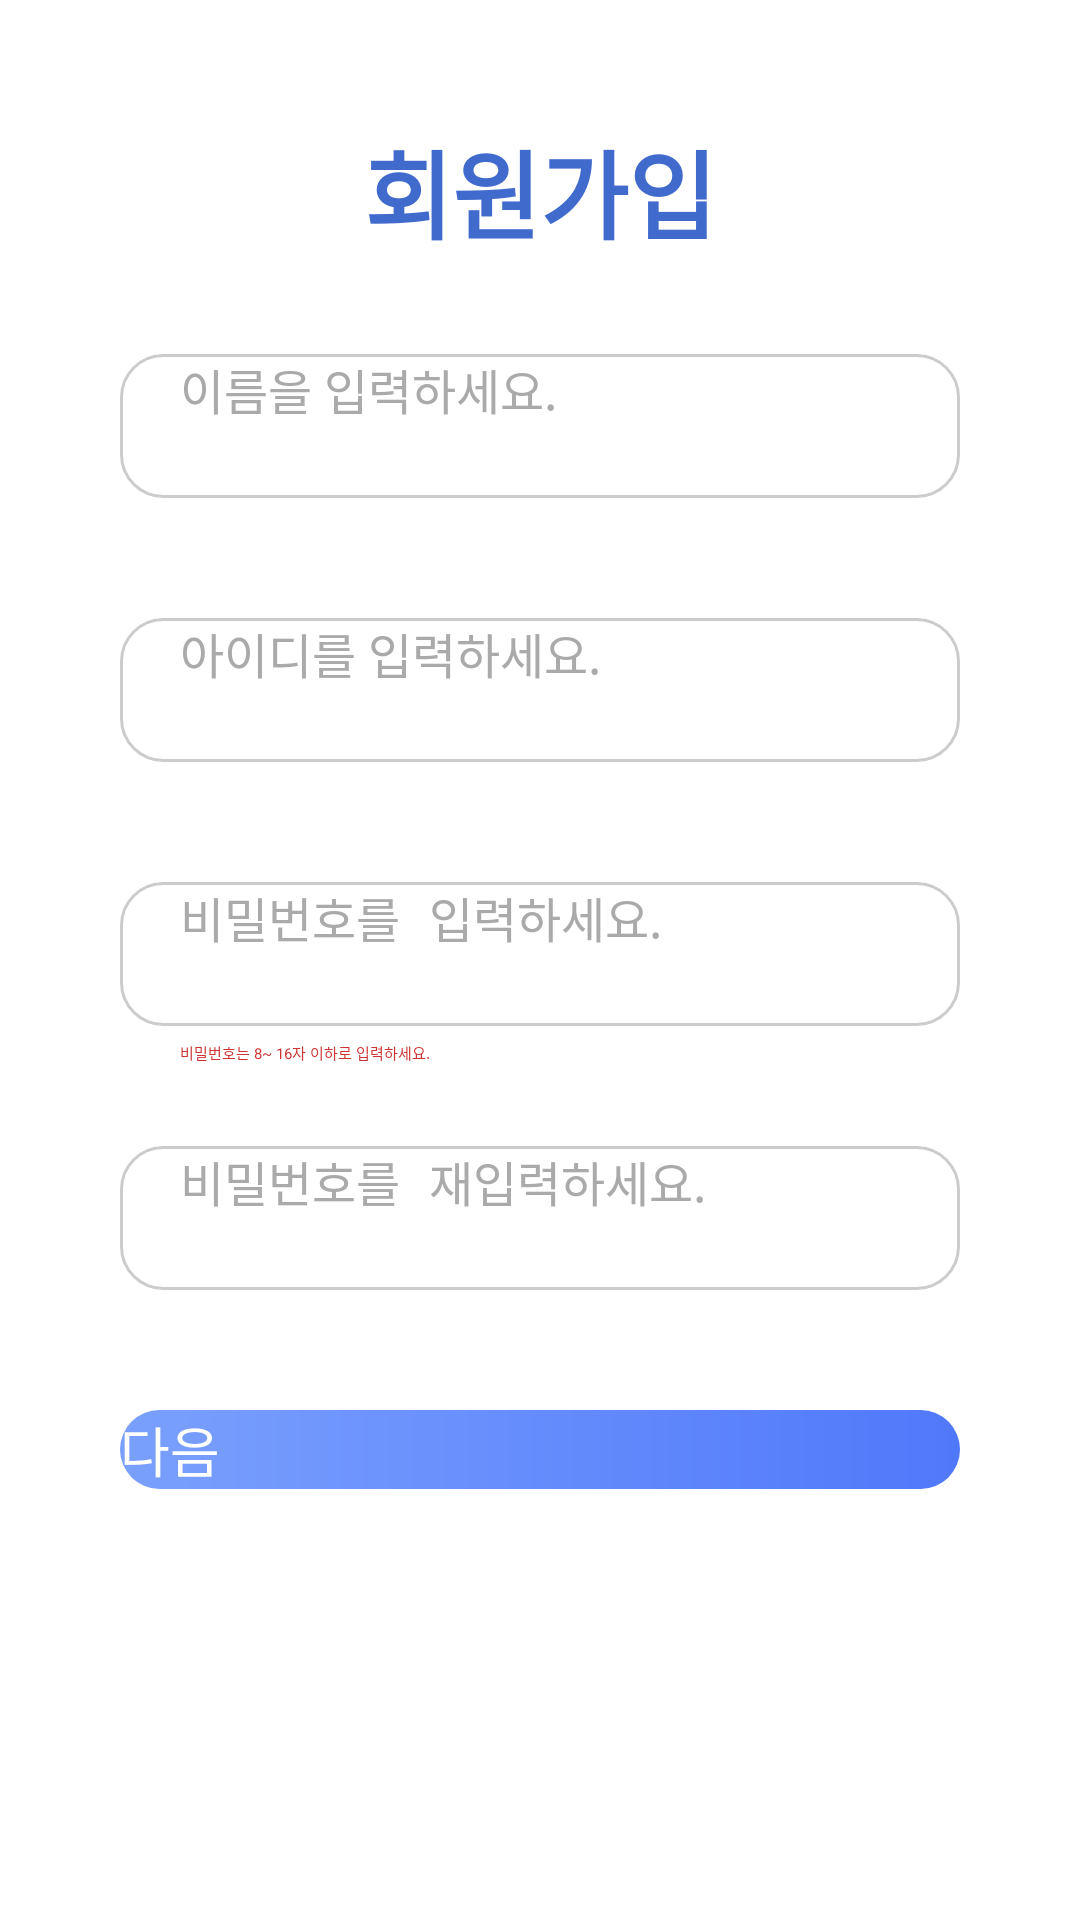

Android layout source for this screen:
<!-- AndroidManifest.xml: application theme Theme.BioCheck -->
<!-- res/layout/activity_join.xml -->
<?xml version="1.0" encoding="utf-8"?>
<androidx.constraintlayout.widget.ConstraintLayout xmlns:android="http://schemas.android.com/apk/res/android"
    xmlns:app="http://schemas.android.com/apk/res-auto"
    xmlns:tools="http://schemas.android.com/tools"
    android:layout_width="match_parent"
    android:layout_height="match_parent"
    android:background="#FFFFFF"
    tools:context=".JoinActivity">

    <TextView
        android:id="@+id/textView"
        android:layout_width="wrap_content"
        android:layout_height="48dp"
        android:text="회원가입"
        android:textSize="32sp"
        android:textColor="@color/colorPrimary"
        android:textStyle="bold"
        android:layout_marginTop="40dp"
        app:layout_constraintEnd_toEndOf="parent"
        app:layout_constraintStart_toStartOf="parent"
        app:layout_constraintTop_toTopOf="parent" />

    <EditText
        android:id="@+id/join_name"
        android:layout_width="match_parent"
        android:layout_height="48dp"
        android:ems="10"
        android:hint="이름을 입력하세요."
        android:textSize="16sp"
        android:textColorHint="#AAA"
        android:background="@drawable/rectangle_14_edit_text"
        android:inputType="textPersonName"
        android:paddingLeft="20dp"
        android:layout_marginTop="30dp"
        android:layout_marginStart="40dp"
        android:layout_marginEnd="40dp"
        app:layout_constraintEnd_toEndOf="parent"
        app:layout_constraintStart_toStartOf="parent"
        app:layout_constraintTop_toBottomOf="@+id/textView" />

    <EditText
        android:id="@+id/join_id"
        android:layout_width="match_parent"
        android:layout_height="48dp"
        android:ems="10"
        android:hint="아이디를 입력하세요."
        android:textSize="16sp"
        android:textColorHint="#AAA"
        android:background="@drawable/rectangle_14_edit_text"
        android:inputType="text"
        android:paddingLeft="20dp"
        android:layout_marginTop="40dp"
        android:layout_marginStart="40dp"
        android:layout_marginEnd="40dp"
        app:layout_constraintEnd_toEndOf="parent"
        app:layout_constraintStart_toStartOf="parent"
        app:layout_constraintTop_toBottomOf="@+id/join_name" />

    <EditText
        android:id="@+id/join_password"
        android:layout_width="match_parent"
        android:layout_height="48dp"
        android:ems="10"
        android:hint="비밀번호를 입력하세요."
        android:textSize="16sp"
        android:textColorHint="#AAA"
        android:background="@drawable/rectangle_14_edit_text"
        android:inputType="textPassword"
        android:paddingLeft="20dp"
        android:layout_marginTop="40dp"
        android:layout_marginStart="40dp"
        android:layout_marginEnd="40dp"
        app:layout_constraintEnd_toEndOf="parent"
        app:layout_constraintStart_toStartOf="parent"
        app:layout_constraintTop_toBottomOf="@+id/join_id" />

    <EditText
        android:id="@+id/join_pwck"
        android:layout_width="match_parent"
        android:layout_height="48dp"
        android:ems="10"
        android:hint="비밀번호를 재입력하세요."
        android:textSize="16sp"
        android:textColorHint="#AAA"
        android:background="@drawable/rectangle_14_edit_text"
        android:inputType="textPassword"
        android:paddingLeft="20dp"
        android:layout_marginTop="40dp"
        android:layout_marginStart="40dp"
        android:layout_marginEnd="40dp"
        app:layout_constraintEnd_toEndOf="parent"
        app:layout_constraintStart_toStartOf="parent"
        app:layout_constraintTop_toBottomOf="@+id/join_password" />

    <Button
        android:id="@+id/join_button"
        android:layout_width="match_parent"
        android:layout_height="wrap_content"
        android:text="다음"
        android:textSize="18sp"
        android:background="@drawable/bg_gradient"
        android:textColor="@color/white"
        android:layout_marginTop="40dp"
        android:layout_marginStart="40dp"
        android:layout_marginEnd="40dp"
        app:layout_constraintEnd_toEndOf="parent"
        app:layout_constraintStart_toStartOf="parent"
        app:layout_constraintTop_toBottomOf="@+id/join_pwck" />

    <TextView
        android:id="@+id/cautionText"
        android:layout_width="wrap_content"
        android:layout_height="wrap_content"
        android:text="비밀번호는 8~ 16자 이하로 입력하세요."
        android:textColor="#CC3333"
        android:layout_marginTop="5dp"
        android:layout_marginLeft="20dp"
        app:layout_constraintStart_toStartOf="@+id/join_password"
        app:layout_constraintTop_toBottomOf="@+id/join_password" />

</androidx.constraintlayout.widget.ConstraintLayout>
<!-- resources referenced by this layout -->
<resources>
  <color name="colorPrimary">#406ACC</color>
  <color name="white">#FFFFFF</color>
  <!-- drawable bg_gradient (drawable) -->
  <?xml version="1.0" encoding="utf-8"?>
      <shape xmlns:android="http://schemas.android.com/apk/res/android"
          android:shape="rectangle">
          <gradient
              android:angle="0"
              android:startColor="#7AA0FD"
              android:endColor="#5078FA"
              android:type="linear"/>
      <corners android:radius="14dp"/>
      </shape>
  <!-- drawable rectangle_14_edit_text (drawable) -->
  <?xml version="1.0" encoding="utf-8"?>
  <shape xmlns:android="http://schemas.android.com/apk/res/android"
      android:shape="rectangle">
      <solid android:color="#FFFFFF"/>
      <corners android:radius="14dp"/>
      <stroke android:color="#CCCCCC" android:width="1dp" />
  </shape>
</resources>
